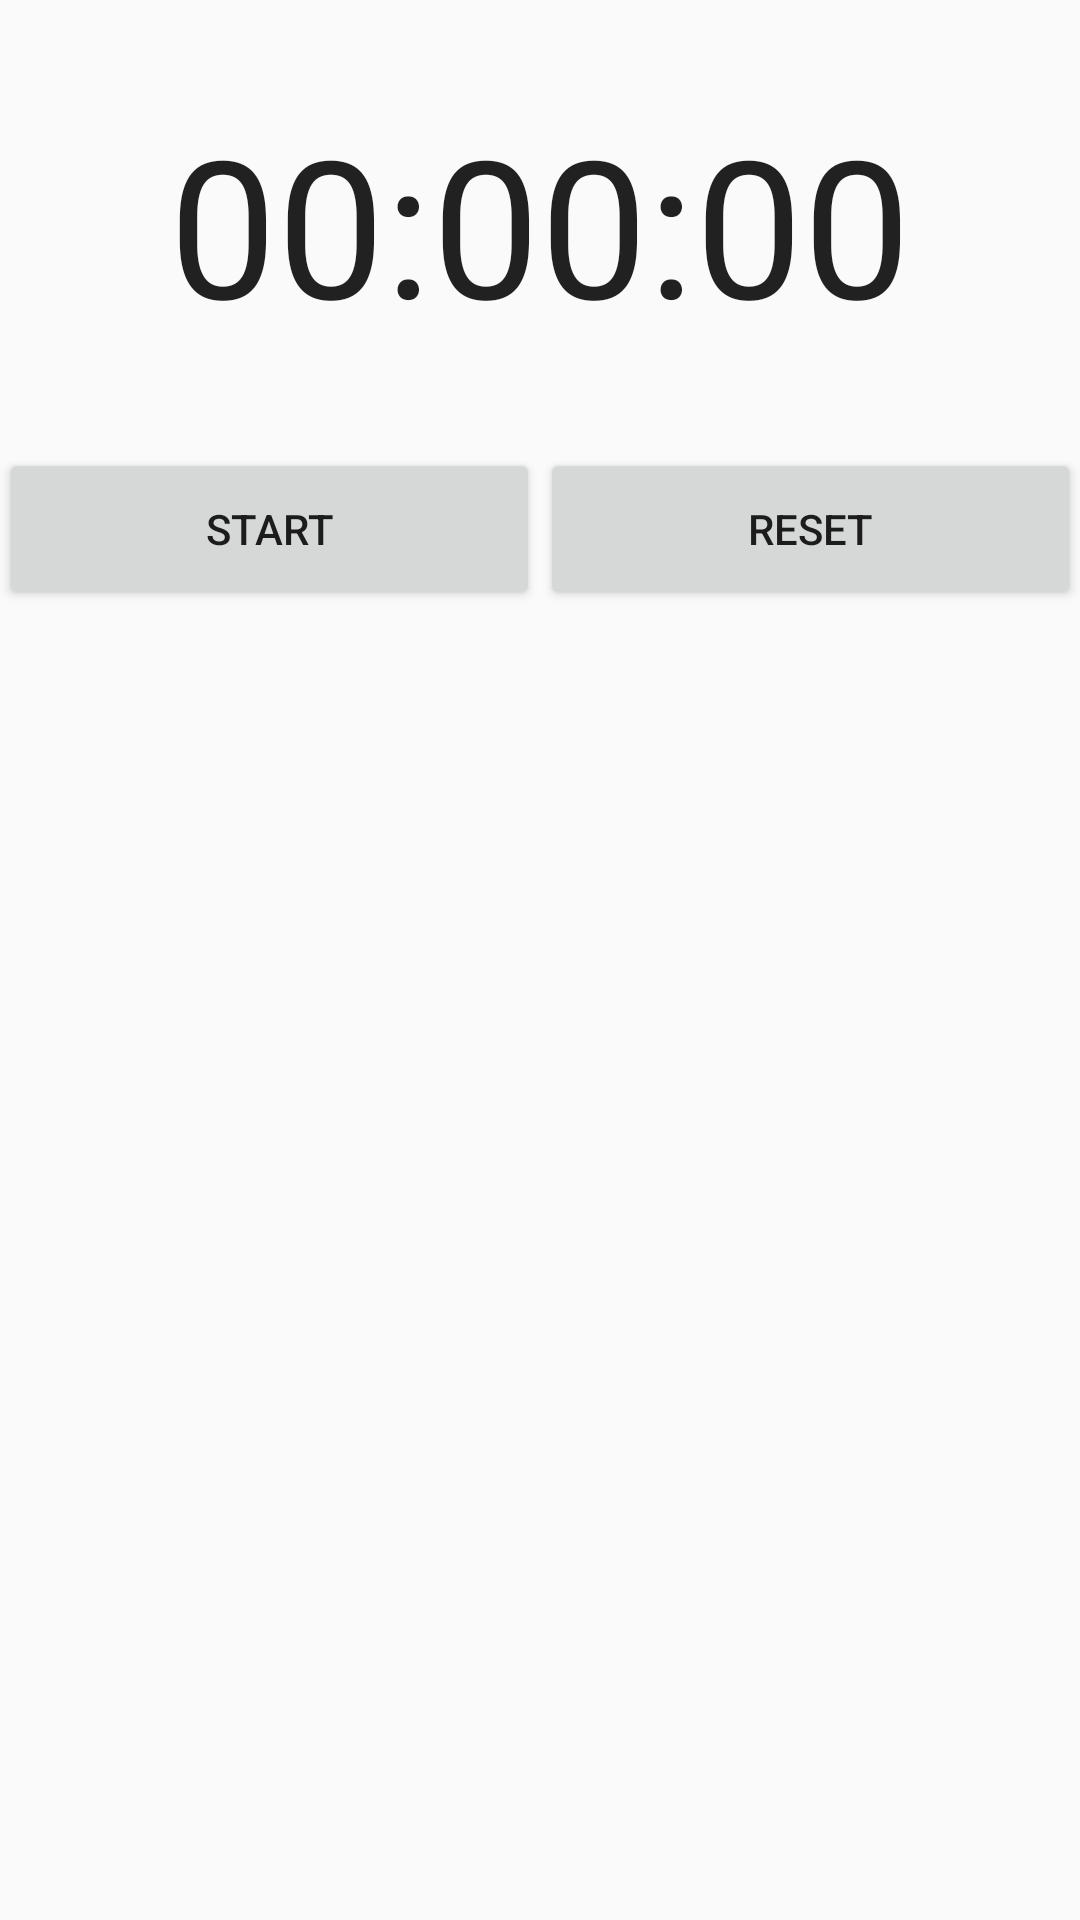

Here is an Android app screen rendered from its layout file. Give the layout XML and the strings, colors and styles it references.
<!-- AndroidManifest.xml: application theme AppTheme -->
<!-- res/layout/activity_stopwatch.xml -->
<RelativeLayout xmlns:android="http://schemas.android.com/apk/res/android"
    xmlns:tools="http://schemas.android.com/tools"
    android:layout_width="match_parent"
    android:layout_height="match_parent"
    android:gravity="top"
    android:paddingBottom="@dimen/activity_vertical_margin"
    android:paddingLeft="@dimen/activity_horizontal_margin"
    android:paddingRight="@dimen/activity_horizontal_margin"
    android:paddingTop="32dp"
    tools:context=".StopwatchActivity" >

    <TextView
        android:id="@+id/tvTime"
        android:layout_width="wrap_content"
        android:layout_height="wrap_content"
        android:layout_alignParentLeft="true"
        android:layout_alignParentRight="true"
        android:layout_alignParentTop="true"
        android:gravity="center"
        android:text="@string/empty_time"
        android:textAppearance="?android:attr/textAppearanceLarge"
        android:textSize="64sp" />

	<LinearLayout
	    android:layout_width="wrap_content"
	    android:layout_height="wrap_content"
	    android:layout_alignLeft="@+id/tvTime"
	    android:layout_alignRight="@+id/tvTime"
	    android:layout_below="@+id/tvTime"
	    android:layout_marginTop="32dp" >
	    
    <Button
        android:id="@+id/btnStart"
        android:layout_width="0dip"
        android:layout_height="54dp"
        android:onClick="changeState"
        android:layout_weight="1"
        android:text="@string/start" />

    <Button
        android:id="@+id/btnReset"
        android:layout_width="0dip"
        android:layout_height="54dp"
        android:onClick="reset"
        android:layout_weight="1"
        android:text="@string/reset" />
	</LinearLayout>

</RelativeLayout>
<!-- resources referenced by this layout -->
<resources>
  <string name="empty_time">00:00:00</string>
  <string name="reset">Reset</string>
  <string name="start">Start</string>
  <style name="AppTheme" parent="AppBaseTheme">
          
      </style>
  <style name="AppBaseTheme" parent="android:Theme.Light">
          
      </style>
</resources>
